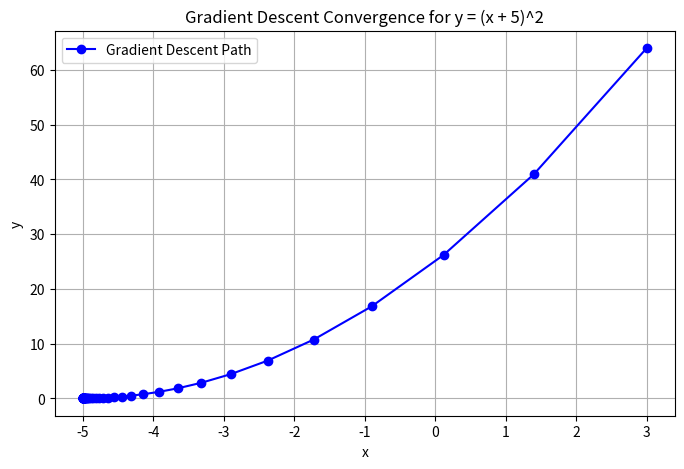

Recreate this plot in Python.
import matplotlib.pyplot as plt

# Function: y = (x + 5)^2
def f(x):
    return (x + 5)**2

# Derivative: f'(x) = 2(x + 5)
def df(x):
    return 2 * (x + 5)

# Gradient Descent parameters
x = 3               # Starting point
learning_rate = 0.1 # Step size
precision = 1e-6    # Convergence criteria
max_iters = 100     # Safety stop

# To visualize convergence
x_values = [x]
y_values = [f(x)]

for i in range(max_iters):
    prev_x = x
    grad = df(prev_x)
    x = prev_x - learning_rate * grad   # Update step
    x_values.append(x)
    y_values.append(f(x))
    
    # Stop when the change is very small
    if abs(x - prev_x) < precision:
        break

print(f"Local minima occurs at x = {x:.6f}")
print(f"Minimum value of function y = {f(x):.6f}")
print(f"Iterations: {i+1}")

# --- Visualization ---
plt.figure(figsize=(8,5))
plt.plot(x_values, y_values, 'bo-', label="Gradient Descent Path")
plt.title("Gradient Descent Convergence for y = (x + 5)^2")
plt.xlabel("x")
plt.ylabel("y")
plt.grid(True)
plt.legend()
plt.show()





